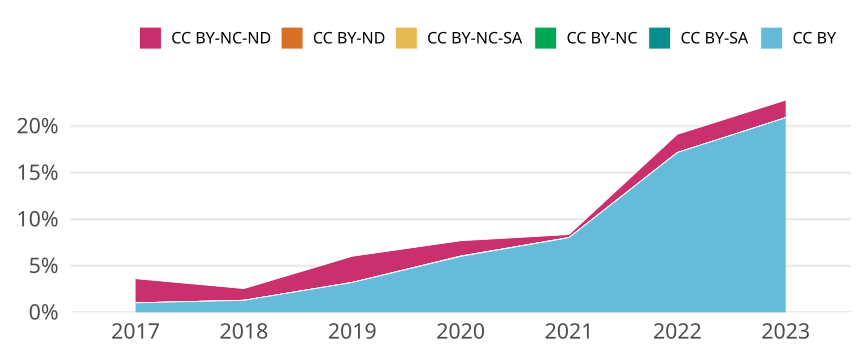

Source data for this figure (header and first rows):
cr_year, jn_all, cc, cc_total, prop
2017, 2737, CC BY, 28, 0.01023
2017, 2737, CC BY-SA, 0, 0
2017, 2737, CC BY-NC, 0, 0
2017, 2737, CC BY-NC-SA, 0, 0
2017, 2737, CC BY-ND, 0, 0
2017, 2737, CC BY-NC-ND, 71, 0.02594
2018, 2855, CC BY, 37, 0.01296
2018, 2855, CC BY-SA, 0, 0
2018, 2855, CC BY-NC, 0, 0
2018, 2855, CC BY-NC-SA, 0, 0
2018, 2855, CC BY-ND, 0, 0
2018, 2855, CC BY-NC-ND, 36, 0.01261
2019, 3018, CC BY, 97, 0.03214
2019, 3018, CC BY-SA, 0, 0
2019, 3018, CC BY-NC, 0, 0
2019, 3018, CC BY-NC-SA, 0, 0
2019, 3018, CC BY-ND, 0, 0
2019, 3018, CC BY-NC-ND, 85, 0.02816
2020, 3028, CC BY, 182, 0.06011
2020, 3028, CC BY-SA, 0, 0
2020, 3028, CC BY-NC, 1, 3.3025099075297226e-4
2020, 3028, CC BY-NC-SA, 0, 0
2020, 3028, CC BY-ND, 0, 0
2020, 3028, CC BY-NC-ND, 50, 0.01651
2021, 3205, CC BY, 257, 0.08019
2021, 3205, CC BY-SA, 0, 0
2021, 3205, CC BY-NC, 0, 0
2021, 3205, CC BY-NC-SA, 0, 0
2021, 3205, CC BY-ND, 1, 3.1201248049921997e-4
2021, 3205, CC BY-NC-ND, 10, 0.00312
2022, 2902, CC BY, 498, 0.1716
2022, 2902, CC BY-SA, 0, 0
2022, 2902, CC BY-NC, 0, 0
2022, 2902, CC BY-NC-SA, 0, 0
2022, 2902, CC BY-ND, 0, 0
2022, 2902, CC BY-NC-ND, 57, 0.01964
2023, 2009, CC BY, 420, 0.2091
2023, 2009, CC BY-SA, 0, 0
2023, 2009, CC BY-NC, 0, 0
2023, 2009, CC BY-NC-SA, 0, 0
2023, 2009, CC BY-ND, 0, 0
2023, 2009, CC BY-NC-ND, 38, 0.01891
